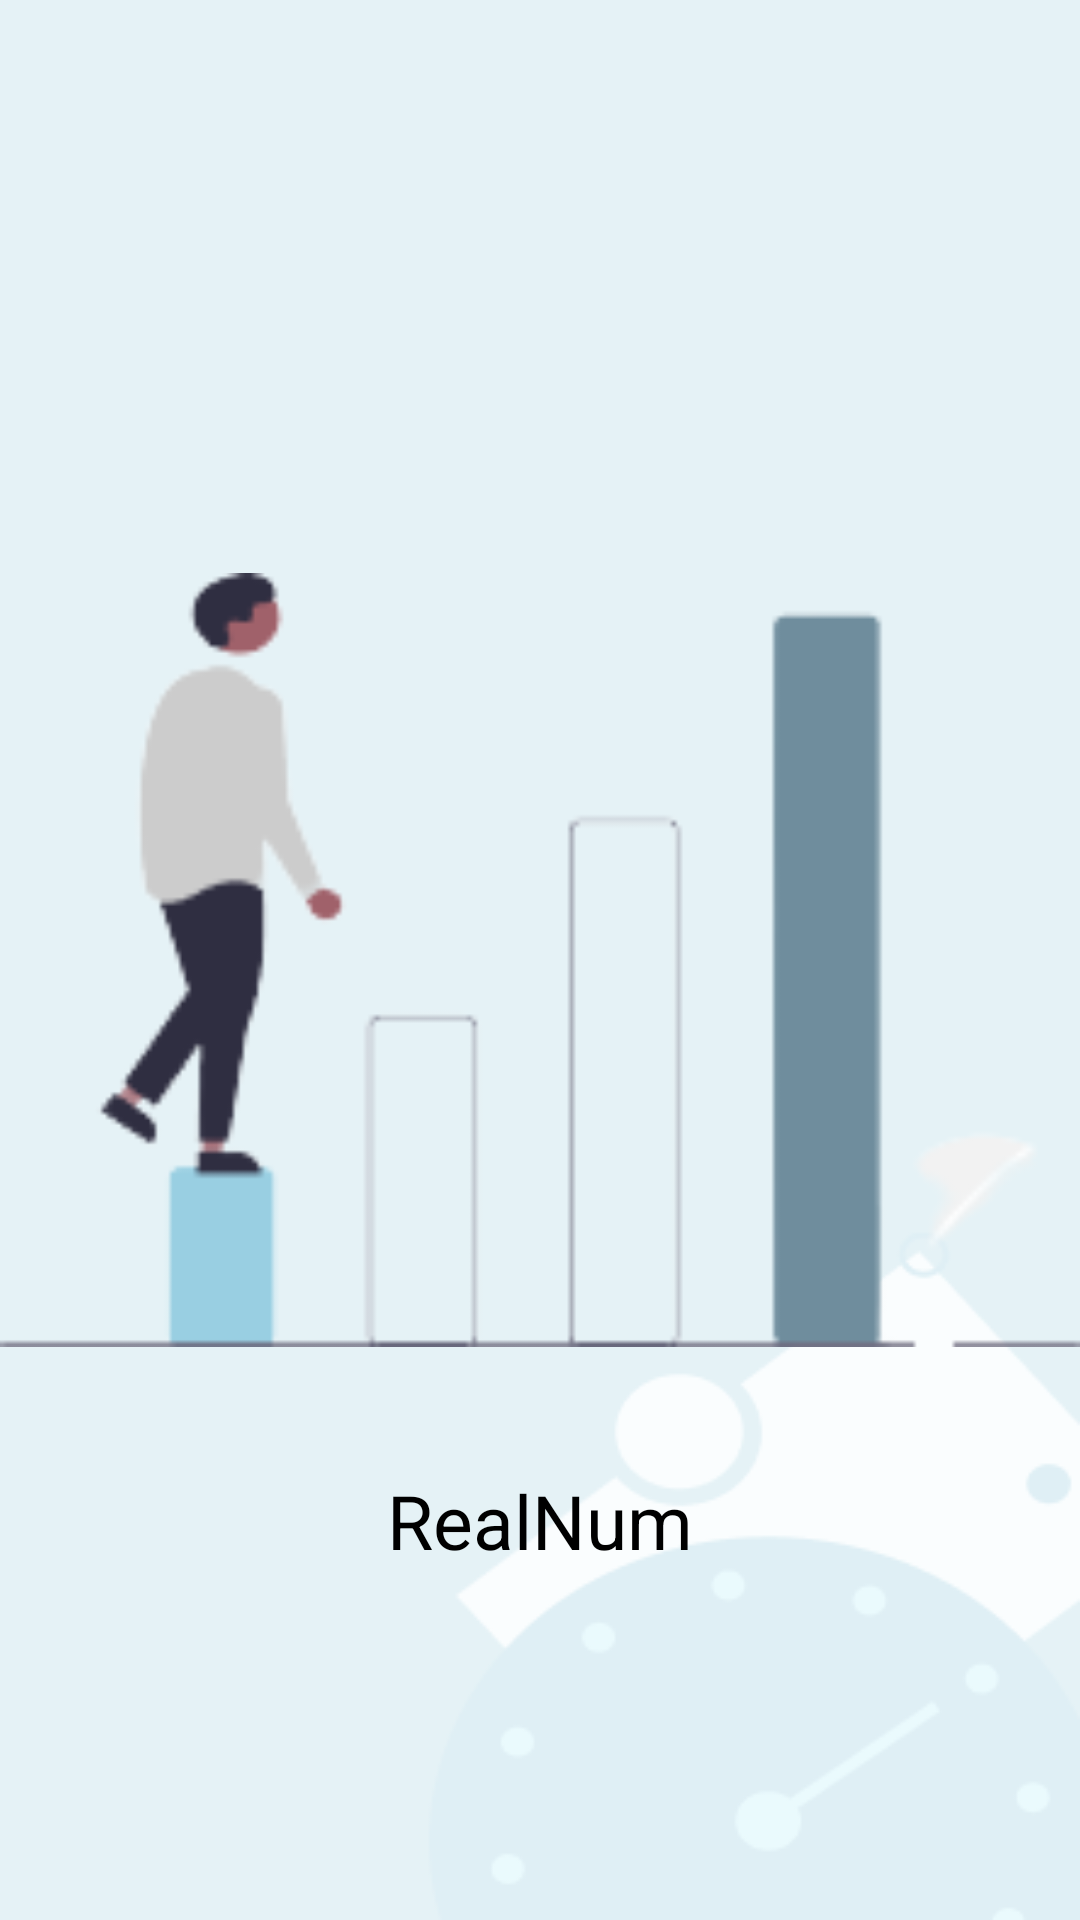

The Android layout XML behind this screen, and the referenced resources:
<!-- AndroidManifest.xml: application theme Theme.Login -->
<!-- res/layout/activity_splash.xml -->
<?xml version="1.0" encoding="utf-8"?>
<androidx.constraintlayout.widget.ConstraintLayout xmlns:android="http://schemas.android.com/apk/res/android"
    xmlns:app="http://schemas.android.com/apk/res-auto"
    xmlns:tools="http://schemas.android.com/tools"
    android:layout_width="match_parent"
    android:layout_height="match_parent"
    tools:context=".SplashActivity"
    android:background="@drawable/bg_image">

    <ImageView
        android:id="@+id/imageView"
        android:layout_width="match_parent"
        android:layout_height="300dp"
        app:layout_constraintBottom_toBottomOf="parent"
        app:layout_constraintEnd_toEndOf="parent"
        android:src="@drawable/logo"
        app:layout_constraintStart_toStartOf="parent"
        app:layout_constraintTop_toTopOf="parent"/>

    <TextView
        android:id="@+id/textView9"
        android:layout_width="wrap_content"
        android:layout_height="wrap_content"
        android:layout_marginTop="20dp"
        android:text="RealNum"
        android:textSize="25sp"
        android:textColor="@color/black"
        app:layout_constraintEnd_toEndOf="parent"
        app:layout_constraintStart_toStartOf="parent"
        app:layout_constraintTop_toBottomOf="@+id/imageView" />


</androidx.constraintlayout.widget.ConstraintLayout>
<!-- resources referenced by this layout -->
<resources>
  <color name="black">#FF000000</color>
  <!-- drawable bg_image: png bitmap (drawable, 7778 bytes) -->
  <!-- drawable logo: png bitmap (drawable, 6630 bytes) -->
  <style name="Theme.Login" parent="Theme.MaterialComponents.DayNight.NoActionBar">
          
          <item name="colorPrimary">@color/purple_500</item>
          <item name="colorPrimaryVariant">@color/purple_700</item>
          <item name="colorOnPrimary">@color/white</item>
          
          <item name="colorSecondary">@color/teal_200</item>
          <item name="colorSecondaryVariant">@color/teal_700</item>
          <item name="colorOnSecondary">@color/black</item>
          
          <item name="android:statusBarColor" tools:targetApi="l">?attr/colorPrimaryVariant</item>
          
      </style>
  <color name="purple_500">#e5f3f6</color>
  <color name="purple_700">#e5f3f6</color>
  <color name="white">#FFFFFFFF</color>
  <color name="teal_200">#FF03DAC5</color>
  <color name="teal_700">#FF018786</color>
</resources>
